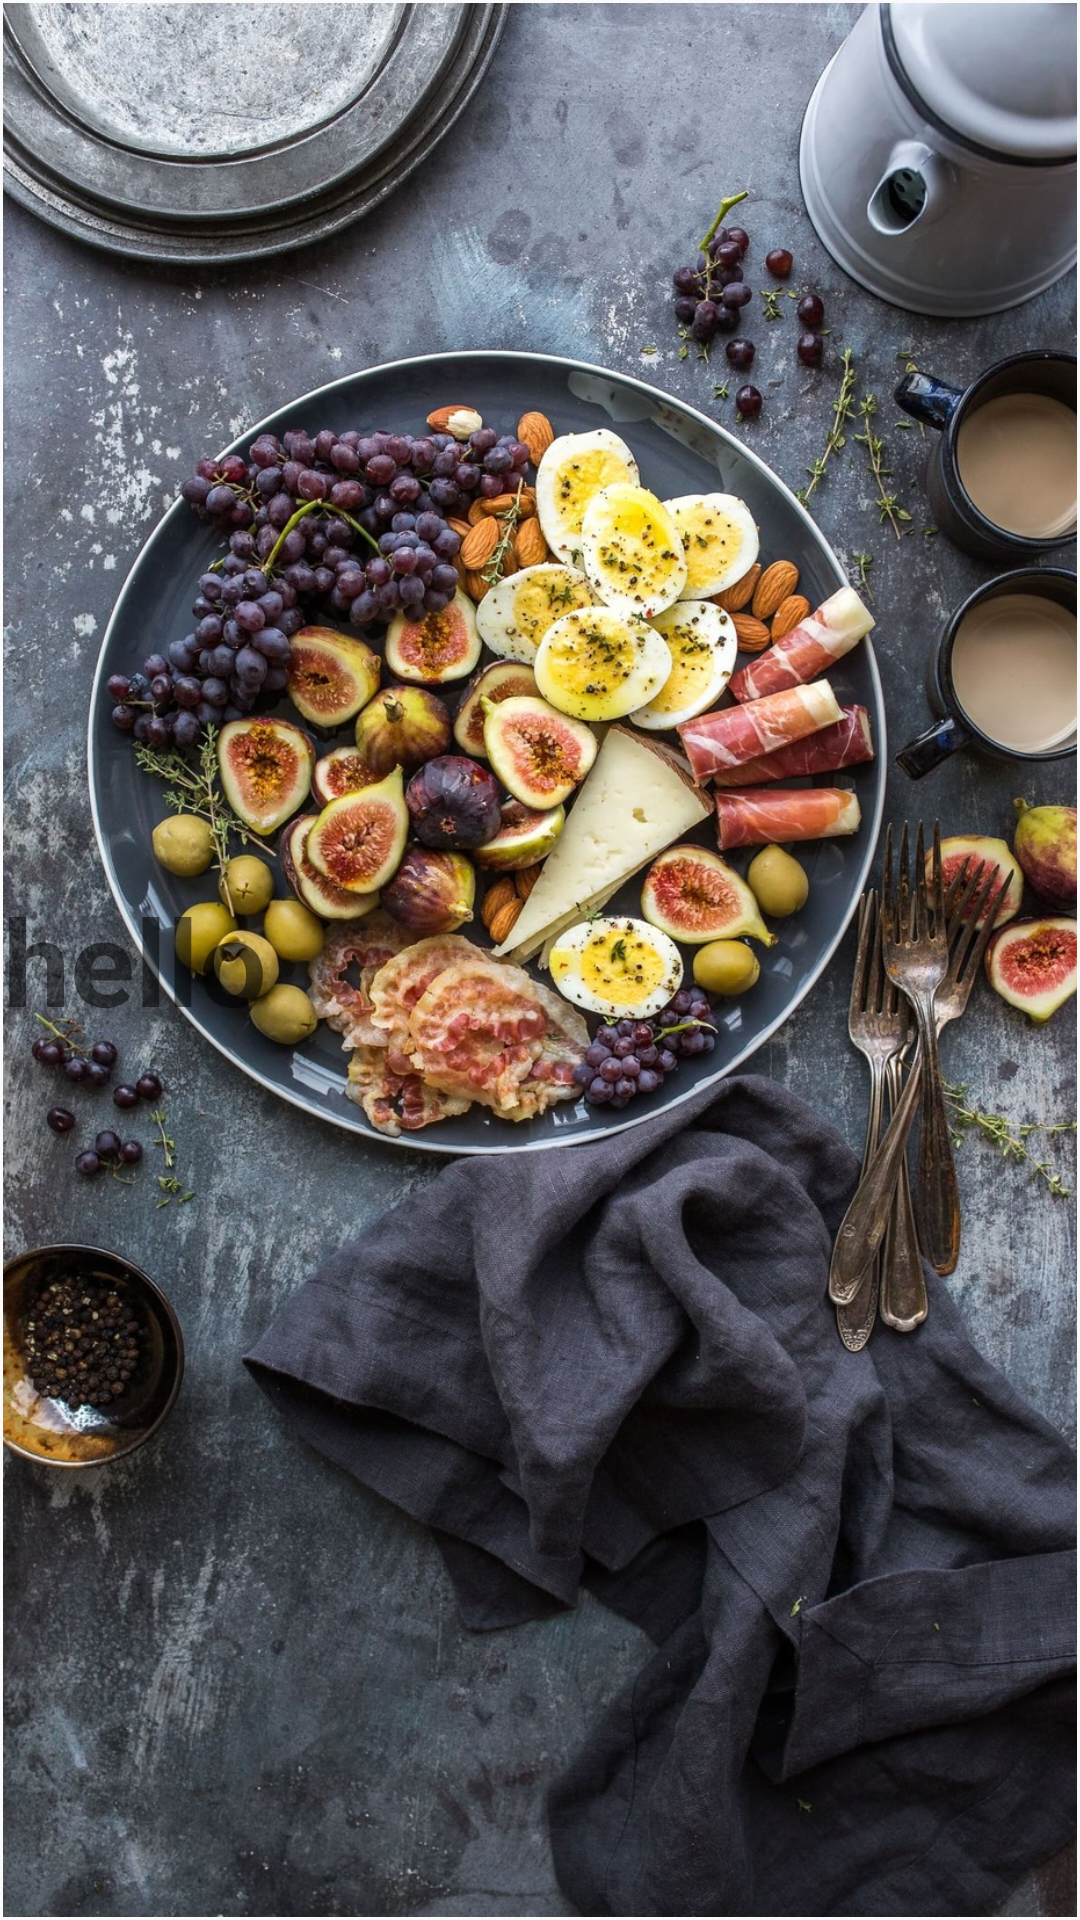

Here is an Android app screen rendered from its layout file. Give the layout XML and the strings, colors and styles it references.
<!-- AndroidManifest.xml: application theme Theme.SIDECHEF -->
<!-- res/layout/slide_iteam.xml -->
<?xml version="1.0" encoding="utf-8"?>
<androidx.constraintlayout.widget.ConstraintLayout
    xmlns:android="http://schemas.android.com/apk/res/android"
    xmlns:app="http://schemas.android.com/apk/res-auto"
    xmlns:tools="http://schemas.android.com/tools"
    android:layout_width="match_parent"
    android:layout_height="match_parent"
    android:orientation="vertical"
    android:padding="1dp">

    
    <ImageView
        android:id="@+id/image_view"
        android:layout_width="wrap_content"
        android:layout_height="wrap_content"
        android:scaleType="centerCrop"
        android:src="@drawable/brooke_lark_1rm9glhv0ua_unsplash"
        app:layout_constraintBottom_toBottomOf="parent"
        app:layout_constraintEnd_toEndOf="parent"
        app:layout_constraintStart_toStartOf="parent"
        app:layout_constraintTop_toTopOf="parent" />
    
    <TextView
        android:id="@+id/text_view"
        android:layout_width="match_parent"
        android:layout_height="wrap_content"
        android:maxLines="1"
        android:text="hello"
        android:textSize="40sp"
        android:textStyle="bold"
        app:layout_constraintBottom_toBottomOf="@+id/image_view"
        app:layout_constraintEnd_toEndOf="parent"
        app:layout_constraintStart_toStartOf="parent"
        app:layout_constraintTop_toTopOf="parent" />

</androidx.constraintlayout.widget.ConstraintLayout>
<!-- resources referenced by this layout -->
<resources>
  <!-- drawable brooke_lark_1rm9glhv0ua_unsplash: jpg bitmap (drawable, 688274 bytes) -->
  <style name="Theme.SIDECHEF" parent="Theme.AppCompat.DayNight.DarkActionBar">
          
          <item name="colorPrimary">@color/purple_500</item>
          <item name="colorPrimaryVariant">@color/purple_700</item>
          <item name="colorOnPrimary">@color/white</item>
          
          <item name="colorSecondary">@color/teal_200</item>
          <item name="colorSecondaryVariant">@color/teal_700</item>
          <item name="colorOnSecondary">@color/black</item>
          
          <item name="android:statusBarColor" tools:targetApi="l">?attr/colorPrimaryVariant</item>
          
      </style>
  <color name="purple_500">#0063E8</color>
  <color name="purple_700">#0063E8</color>
  <color name="white">#FFFFFFFF</color>
  <color name="teal_200">#FF03DAC5</color>
  <color name="teal_700">#FF018786</color>
  <color name="black">#FF000000</color>
</resources>
